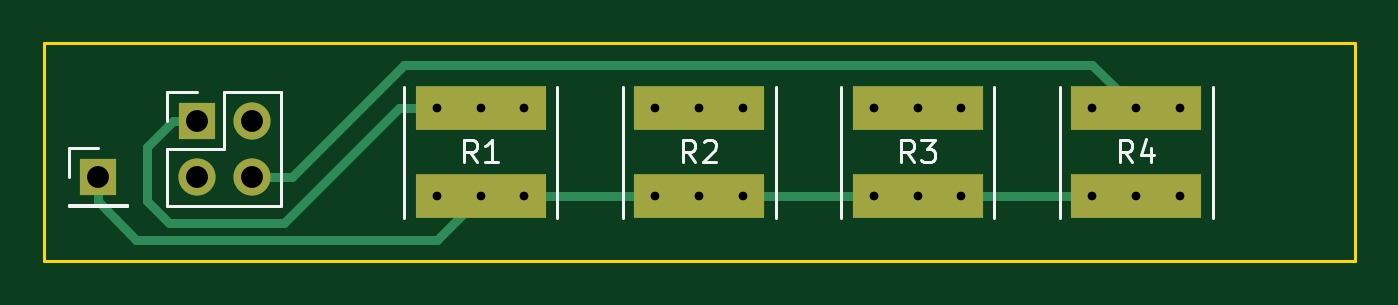
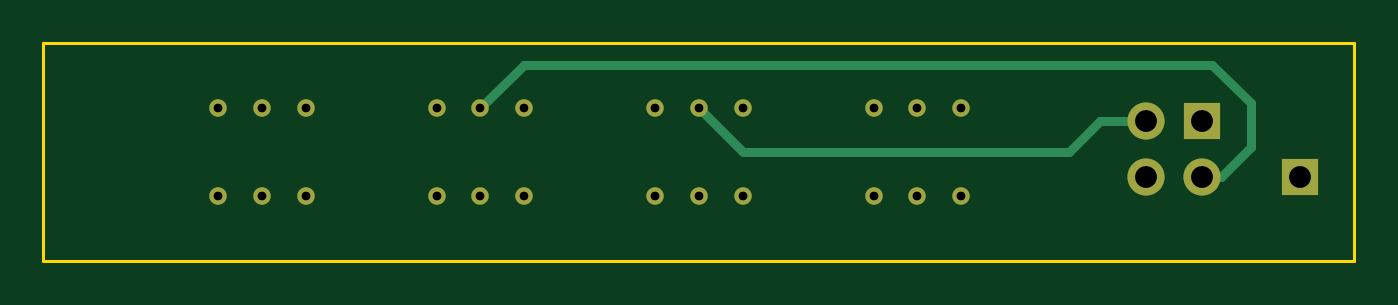
Circuit board: 9 layer files. Board 60.0 x 10.0 mm.
- bottom_copper: matrix_display-B_Cu.gbr (2517 bytes)
- bottom_mask: matrix_display-B_Mask.gbr (1290 bytes)
- outline: matrix_display-Edge_Cuts.gbr (687 bytes)
- top_copper: matrix_display-F_Cu.gbr (3940 bytes)
- top_mask: matrix_display-F_Mask.gbr (1585 bytes)
- paste: matrix_display-F_Paste.gbr (756 bytes)
- top_silk: matrix_display-F_Silkscreen.gbr (3825 bytes)
- drill: matrix_display-NPTH.drl (272 bytes)
- drill: matrix_display-PTH.drl (834 bytes)

=== bottom_copper: matrix_display-B_Cu.gbr ===
%TF.GenerationSoftware,KiCad,Pcbnew,(6.0.2)*%
%TF.CreationDate,2023-11-20T10:03:31+09:00*%
%TF.ProjectId,matrix_display,6d617472-6978-45f6-9469-73706c61792e,rev?*%
%TF.SameCoordinates,Original*%
%TF.FileFunction,Copper,L2,Bot*%
%TF.FilePolarity,Positive*%
%FSLAX46Y46*%
G04 Gerber Fmt 4.6, Leading zero omitted, Abs format (unit mm)*
G04 Created by KiCad (PCBNEW (6.0.2)) date 2023-11-20 10:03:31*
%MOMM*%
%LPD*%
G01*
G04 APERTURE LIST*
%TA.AperFunction,ComponentPad*%
%ADD10R,1.700000X1.700000*%
%TD*%
%TA.AperFunction,ComponentPad*%
%ADD11O,1.700000X1.700000*%
%TD*%
%TA.AperFunction,ViaPad*%
%ADD12C,0.800000*%
%TD*%
%TA.AperFunction,Conductor*%
%ADD13C,0.400000*%
%TD*%
G04 APERTURE END LIST*
D10*
%TO.P,J2,1,Pin_1*%
%TO.N,Net-(J2-Pad1)*%
X52500000Y-55625000D03*
%TD*%
%TO.P,J1,1,Pin_1*%
%TO.N,Net-(J1-Pad1)*%
X57000000Y-53085000D03*
D11*
%TO.P,J1,2,Pin_2*%
%TO.N,Net-(J1-Pad2)*%
X59540000Y-53085000D03*
%TO.P,J1,3,Pin_3*%
%TO.N,Net-(J1-Pad3)*%
X57000000Y-55625000D03*
%TO.P,J1,4,Pin_4*%
%TO.N,Net-(J1-Pad4)*%
X59540000Y-55625000D03*
%TD*%
D12*
%TO.N,Net-(J2-Pad1)*%
X98000000Y-56500000D03*
X102000000Y-56500000D03*
X100000000Y-56500000D03*
%TO.N,Net-(J1-Pad4)*%
X98000000Y-52500000D03*
X102000000Y-52500000D03*
X100000000Y-52500000D03*
%TO.N,Net-(J2-Pad1)*%
X88000000Y-56500000D03*
X92000000Y-56500000D03*
X90000000Y-56500000D03*
%TO.N,Net-(J1-Pad3)*%
X88000000Y-52500000D03*
X92000000Y-52500000D03*
X90000000Y-52500000D03*
%TO.N,Net-(J2-Pad1)*%
X82000000Y-56500000D03*
X80000000Y-56500000D03*
X78000000Y-56500000D03*
%TO.N,Net-(J1-Pad2)*%
X78000000Y-52500000D03*
X82000000Y-52500000D03*
X80000000Y-52500000D03*
%TO.N,Net-(J2-Pad1)*%
X68000000Y-56500000D03*
X72000000Y-56500000D03*
X70000000Y-56500000D03*
%TO.N,Net-(J1-Pad1)*%
X68000000Y-52500000D03*
X72000000Y-52500000D03*
X70000000Y-52500000D03*
%TD*%
D13*
%TO.N,Net-(J1-Pad3)*%
X88000000Y-50500000D02*
X90000000Y-52500000D01*
X86500000Y-50500000D02*
X88000000Y-50500000D01*
%TO.N,Net-(J1-Pad2)*%
X63080000Y-54500000D02*
X78000000Y-54500000D01*
X78000000Y-54500000D02*
X80000000Y-52500000D01*
X61665000Y-53085000D02*
X63080000Y-54500000D01*
X59540000Y-53085000D02*
X61665000Y-53085000D01*
%TO.N,Net-(J1-Pad3)*%
X86500000Y-50500000D02*
X62750000Y-50500000D01*
X87250000Y-50500000D02*
X86500000Y-50500000D01*
X56125000Y-55625000D02*
X57000000Y-55625000D01*
X54750000Y-54250000D02*
X56125000Y-55625000D01*
X54750000Y-52250000D02*
X54750000Y-54250000D01*
X56500000Y-50500000D02*
X54750000Y-52250000D01*
X62750000Y-50500000D02*
X56500000Y-50500000D01*
%TD*%
M02*

=== bottom_mask: matrix_display-B_Mask.gbr ===
%TF.GenerationSoftware,KiCad,Pcbnew,(6.0.2)*%
%TF.CreationDate,2023-11-20T10:03:31+09:00*%
%TF.ProjectId,matrix_display,6d617472-6978-45f6-9469-73706c61792e,rev?*%
%TF.SameCoordinates,Original*%
%TF.FileFunction,Soldermask,Bot*%
%TF.FilePolarity,Negative*%
%FSLAX46Y46*%
G04 Gerber Fmt 4.6, Leading zero omitted, Abs format (unit mm)*
G04 Created by KiCad (PCBNEW (6.0.2)) date 2023-11-20 10:03:31*
%MOMM*%
%LPD*%
G01*
G04 APERTURE LIST*
%ADD10R,1.700000X1.700000*%
%ADD11O,1.700000X1.700000*%
%ADD12C,0.800000*%
G04 APERTURE END LIST*
D10*
%TO.C,J2*%
X52500000Y-55625000D03*
%TD*%
%TO.C,J1*%
X57000000Y-53085000D03*
D11*
X59540000Y-53085000D03*
X57000000Y-55625000D03*
X59540000Y-55625000D03*
%TD*%
D12*
X98000000Y-56500000D03*
X102000000Y-56500000D03*
X100000000Y-56500000D03*
X98000000Y-52500000D03*
X102000000Y-52500000D03*
X100000000Y-52500000D03*
X88000000Y-56500000D03*
X92000000Y-56500000D03*
X90000000Y-56500000D03*
X88000000Y-52500000D03*
X92000000Y-52500000D03*
X90000000Y-52500000D03*
X82000000Y-56500000D03*
X80000000Y-56500000D03*
X78000000Y-56500000D03*
X78000000Y-52500000D03*
X82000000Y-52500000D03*
X80000000Y-52500000D03*
X68000000Y-56500000D03*
X72000000Y-56500000D03*
X70000000Y-56500000D03*
X68000000Y-52500000D03*
X72000000Y-52500000D03*
X70000000Y-52500000D03*
M02*

=== outline: matrix_display-Edge_Cuts.gbr ===
%TF.GenerationSoftware,KiCad,Pcbnew,(6.0.2)*%
%TF.CreationDate,2023-11-20T10:03:31+09:00*%
%TF.ProjectId,matrix_display,6d617472-6978-45f6-9469-73706c61792e,rev?*%
%TF.SameCoordinates,Original*%
%TF.FileFunction,Profile,NP*%
%FSLAX46Y46*%
G04 Gerber Fmt 4.6, Leading zero omitted, Abs format (unit mm)*
G04 Created by KiCad (PCBNEW (6.0.2)) date 2023-11-20 10:03:31*
%MOMM*%
%LPD*%
G01*
G04 APERTURE LIST*
%TA.AperFunction,Profile*%
%ADD10C,0.120000*%
%TD*%
G04 APERTURE END LIST*
D10*
X50000000Y-49500000D02*
X110000000Y-49500000D01*
X110000000Y-59500000D02*
X110000000Y-49500000D01*
X50000000Y-59500000D02*
X110000000Y-59500000D01*
X50000000Y-59500000D02*
X50000000Y-49500000D01*
M02*

=== top_copper: matrix_display-F_Cu.gbr ===
%TF.GenerationSoftware,KiCad,Pcbnew,(6.0.2)*%
%TF.CreationDate,2023-11-20T10:03:31+09:00*%
%TF.ProjectId,matrix_display,6d617472-6978-45f6-9469-73706c61792e,rev?*%
%TF.SameCoordinates,Original*%
%TF.FileFunction,Copper,L1,Top*%
%TF.FilePolarity,Positive*%
%FSLAX46Y46*%
G04 Gerber Fmt 4.6, Leading zero omitted, Abs format (unit mm)*
G04 Created by KiCad (PCBNEW (6.0.2)) date 2023-11-20 10:03:31*
%MOMM*%
%LPD*%
G01*
G04 APERTURE LIST*
%TA.AperFunction,SMDPad,CuDef*%
%ADD10R,6.000000X2.000000*%
%TD*%
%TA.AperFunction,ComponentPad*%
%ADD11R,1.700000X1.700000*%
%TD*%
%TA.AperFunction,ComponentPad*%
%ADD12O,1.700000X1.700000*%
%TD*%
%TA.AperFunction,ViaPad*%
%ADD13C,0.800000*%
%TD*%
%TA.AperFunction,Conductor*%
%ADD14C,0.400000*%
%TD*%
G04 APERTURE END LIST*
D10*
%TO.P,R4,1*%
%TO.N,Net-(J1-Pad4)*%
X100000000Y-52500000D03*
%TO.P,R4,2*%
%TO.N,Net-(J2-Pad1)*%
X100000000Y-56500000D03*
%TD*%
%TO.P,R3,1*%
%TO.N,Net-(J1-Pad3)*%
X90000000Y-52500000D03*
%TO.P,R3,2*%
%TO.N,Net-(J2-Pad1)*%
X90000000Y-56500000D03*
%TD*%
%TO.P,R2,1*%
%TO.N,Net-(J1-Pad2)*%
X80000000Y-52500000D03*
%TO.P,R2,2*%
%TO.N,Net-(J2-Pad1)*%
X80000000Y-56500000D03*
%TD*%
%TO.P,R1,1*%
%TO.N,Net-(J1-Pad1)*%
X70000000Y-52500000D03*
%TO.P,R1,2*%
%TO.N,Net-(J2-Pad1)*%
X70000000Y-56500000D03*
%TD*%
D11*
%TO.P,J2,1,Pin_1*%
%TO.N,Net-(J2-Pad1)*%
X52500000Y-55625000D03*
%TD*%
%TO.P,J1,1,Pin_1*%
%TO.N,Net-(J1-Pad1)*%
X57000000Y-53085000D03*
D12*
%TO.P,J1,2,Pin_2*%
%TO.N,Net-(J1-Pad2)*%
X59540000Y-53085000D03*
%TO.P,J1,3,Pin_3*%
%TO.N,Net-(J1-Pad3)*%
X57000000Y-55625000D03*
%TO.P,J1,4,Pin_4*%
%TO.N,Net-(J1-Pad4)*%
X59540000Y-55625000D03*
%TD*%
D13*
%TO.N,Net-(J2-Pad1)*%
X98000000Y-56500000D03*
X102000000Y-56500000D03*
X100000000Y-56500000D03*
%TO.N,Net-(J1-Pad4)*%
X98000000Y-52500000D03*
X102000000Y-52500000D03*
X100000000Y-52500000D03*
%TO.N,Net-(J2-Pad1)*%
X88000000Y-56500000D03*
X92000000Y-56500000D03*
X90000000Y-56500000D03*
%TO.N,Net-(J1-Pad3)*%
X88000000Y-52500000D03*
X92000000Y-52500000D03*
X90000000Y-52500000D03*
%TO.N,Net-(J2-Pad1)*%
X82000000Y-56500000D03*
X80000000Y-56500000D03*
X78000000Y-56500000D03*
%TO.N,Net-(J1-Pad2)*%
X78000000Y-52500000D03*
X82000000Y-52500000D03*
X80000000Y-52500000D03*
%TO.N,Net-(J2-Pad1)*%
X68000000Y-56500000D03*
X72000000Y-56500000D03*
X70000000Y-56500000D03*
%TO.N,Net-(J1-Pad1)*%
X68000000Y-52500000D03*
X72000000Y-52500000D03*
X70000000Y-52500000D03*
%TD*%
D14*
%TO.N,Net-(J2-Pad1)*%
X98000000Y-56500000D02*
X92000000Y-56500000D01*
X88000000Y-56500000D02*
X82000000Y-56500000D01*
X92000000Y-56500000D02*
X90000000Y-56500000D01*
X82000000Y-56500000D02*
X80000000Y-56500000D01*
X78000000Y-56500000D02*
X72000000Y-56500000D01*
X72000000Y-56500000D02*
X70000000Y-56500000D01*
%TO.N,Net-(J1-Pad1)*%
X68000000Y-52500000D02*
X66250000Y-52500000D01*
%TO.N,Net-(J2-Pad1)*%
X100000000Y-56500000D02*
X98000000Y-56500000D01*
X90000000Y-56500000D02*
X88000000Y-56500000D01*
X80000000Y-56500000D02*
X78000000Y-56500000D01*
%TO.N,Net-(J1-Pad4)*%
X98000000Y-50500000D02*
X93500000Y-50500000D01*
X66500000Y-50500000D02*
X93500000Y-50500000D01*
X100000000Y-52500000D02*
X98000000Y-50500000D01*
%TO.N,Net-(J2-Pad1)*%
X68000000Y-58500000D02*
X54250000Y-58500000D01*
X70000000Y-56500000D02*
X68000000Y-58500000D01*
%TO.N,Net-(J1-Pad1)*%
X70000000Y-52500000D02*
X68000000Y-52500000D01*
X66250000Y-52500000D02*
X61375000Y-57375000D01*
X61375000Y-57375000D02*
X61000000Y-57750000D01*
%TO.N,Net-(J2-Pad1)*%
X54250000Y-58500000D02*
X52500000Y-56750000D01*
X52500000Y-56750000D02*
X52500000Y-55625000D01*
%TO.N,Net-(J1-Pad4)*%
X61375000Y-55625000D02*
X66500000Y-50500000D01*
X59540000Y-55625000D02*
X61375000Y-55625000D01*
%TO.N,Net-(J1-Pad1)*%
X61000000Y-57750000D02*
X55750000Y-57750000D01*
X57000000Y-52625000D02*
X57000000Y-53085000D01*
X54750000Y-56750000D02*
X54750000Y-54250000D01*
X55915000Y-53085000D02*
X57000000Y-53085000D01*
X55750000Y-57750000D02*
X54750000Y-56750000D01*
X54750000Y-54250000D02*
X55915000Y-53085000D01*
%TD*%
M02*

=== top_mask: matrix_display-F_Mask.gbr ===
%TF.GenerationSoftware,KiCad,Pcbnew,(6.0.2)*%
%TF.CreationDate,2023-11-20T10:03:31+09:00*%
%TF.ProjectId,matrix_display,6d617472-6978-45f6-9469-73706c61792e,rev?*%
%TF.SameCoordinates,Original*%
%TF.FileFunction,Soldermask,Top*%
%TF.FilePolarity,Negative*%
%FSLAX46Y46*%
G04 Gerber Fmt 4.6, Leading zero omitted, Abs format (unit mm)*
G04 Created by KiCad (PCBNEW (6.0.2)) date 2023-11-20 10:03:31*
%MOMM*%
%LPD*%
G01*
G04 APERTURE LIST*
%ADD10R,6.000000X2.000000*%
%ADD11R,1.700000X1.700000*%
%ADD12O,1.700000X1.700000*%
%ADD13C,0.800000*%
G04 APERTURE END LIST*
D10*
%TO.C,R4*%
X100000000Y-52500000D03*
X100000000Y-56500000D03*
%TD*%
%TO.C,R3*%
X90000000Y-52500000D03*
X90000000Y-56500000D03*
%TD*%
%TO.C,R2*%
X80000000Y-52500000D03*
X80000000Y-56500000D03*
%TD*%
%TO.C,R1*%
X70000000Y-52500000D03*
X70000000Y-56500000D03*
%TD*%
D11*
%TO.C,J2*%
X52500000Y-55625000D03*
%TD*%
%TO.C,J1*%
X57000000Y-53085000D03*
D12*
X59540000Y-53085000D03*
X57000000Y-55625000D03*
X59540000Y-55625000D03*
%TD*%
D13*
X98000000Y-56500000D03*
X102000000Y-56500000D03*
X100000000Y-56500000D03*
X98000000Y-52500000D03*
X102000000Y-52500000D03*
X100000000Y-52500000D03*
X88000000Y-56500000D03*
X92000000Y-56500000D03*
X90000000Y-56500000D03*
X88000000Y-52500000D03*
X92000000Y-52500000D03*
X90000000Y-52500000D03*
X82000000Y-56500000D03*
X80000000Y-56500000D03*
X78000000Y-56500000D03*
X78000000Y-52500000D03*
X82000000Y-52500000D03*
X80000000Y-52500000D03*
X68000000Y-56500000D03*
X72000000Y-56500000D03*
X70000000Y-56500000D03*
X68000000Y-52500000D03*
X72000000Y-52500000D03*
X70000000Y-52500000D03*
M02*

=== paste: matrix_display-F_Paste.gbr ===
%TF.GenerationSoftware,KiCad,Pcbnew,(6.0.2)*%
%TF.CreationDate,2023-11-20T10:03:31+09:00*%
%TF.ProjectId,matrix_display,6d617472-6978-45f6-9469-73706c61792e,rev?*%
%TF.SameCoordinates,Original*%
%TF.FileFunction,Paste,Top*%
%TF.FilePolarity,Positive*%
%FSLAX46Y46*%
G04 Gerber Fmt 4.6, Leading zero omitted, Abs format (unit mm)*
G04 Created by KiCad (PCBNEW (6.0.2)) date 2023-11-20 10:03:31*
%MOMM*%
%LPD*%
G01*
G04 APERTURE LIST*
%ADD10R,6.000000X2.000000*%
G04 APERTURE END LIST*
D10*
%TO.C,R4*%
X100000000Y-52500000D03*
X100000000Y-56500000D03*
%TD*%
%TO.C,R3*%
X90000000Y-52500000D03*
X90000000Y-56500000D03*
%TD*%
%TO.C,R2*%
X80000000Y-52500000D03*
X80000000Y-56500000D03*
%TD*%
%TO.C,R1*%
X70000000Y-52500000D03*
X70000000Y-56500000D03*
%TD*%
M02*

=== top_silk: matrix_display-F_Silkscreen.gbr ===
%TF.GenerationSoftware,KiCad,Pcbnew,(6.0.2)*%
%TF.CreationDate,2023-11-20T10:03:31+09:00*%
%TF.ProjectId,matrix_display,6d617472-6978-45f6-9469-73706c61792e,rev?*%
%TF.SameCoordinates,Original*%
%TF.FileFunction,Legend,Top*%
%TF.FilePolarity,Positive*%
%FSLAX46Y46*%
G04 Gerber Fmt 4.6, Leading zero omitted, Abs format (unit mm)*
G04 Created by KiCad (PCBNEW (6.0.2)) date 2023-11-20 10:03:31*
%MOMM*%
%LPD*%
G01*
G04 APERTURE LIST*
%ADD10C,0.150000*%
%ADD11C,0.120000*%
G04 APERTURE END LIST*
D10*
%TO.C,R4*%
X99833333Y-54952380D02*
X99500000Y-54476190D01*
X99261904Y-54952380D02*
X99261904Y-53952380D01*
X99642857Y-53952380D01*
X99738095Y-54000000D01*
X99785714Y-54047619D01*
X99833333Y-54142857D01*
X99833333Y-54285714D01*
X99785714Y-54380952D01*
X99738095Y-54428571D01*
X99642857Y-54476190D01*
X99261904Y-54476190D01*
X100690476Y-54285714D02*
X100690476Y-54952380D01*
X100452380Y-53904761D02*
X100214285Y-54619047D01*
X100833333Y-54619047D01*
%TO.C,R3*%
X89833333Y-54952380D02*
X89500000Y-54476190D01*
X89261904Y-54952380D02*
X89261904Y-53952380D01*
X89642857Y-53952380D01*
X89738095Y-54000000D01*
X89785714Y-54047619D01*
X89833333Y-54142857D01*
X89833333Y-54285714D01*
X89785714Y-54380952D01*
X89738095Y-54428571D01*
X89642857Y-54476190D01*
X89261904Y-54476190D01*
X90166666Y-53952380D02*
X90785714Y-53952380D01*
X90452380Y-54333333D01*
X90595238Y-54333333D01*
X90690476Y-54380952D01*
X90738095Y-54428571D01*
X90785714Y-54523809D01*
X90785714Y-54761904D01*
X90738095Y-54857142D01*
X90690476Y-54904761D01*
X90595238Y-54952380D01*
X90309523Y-54952380D01*
X90214285Y-54904761D01*
X90166666Y-54857142D01*
%TO.C,R2*%
X79833333Y-54952380D02*
X79500000Y-54476190D01*
X79261904Y-54952380D02*
X79261904Y-53952380D01*
X79642857Y-53952380D01*
X79738095Y-54000000D01*
X79785714Y-54047619D01*
X79833333Y-54142857D01*
X79833333Y-54285714D01*
X79785714Y-54380952D01*
X79738095Y-54428571D01*
X79642857Y-54476190D01*
X79261904Y-54476190D01*
X80214285Y-54047619D02*
X80261904Y-54000000D01*
X80357142Y-53952380D01*
X80595238Y-53952380D01*
X80690476Y-54000000D01*
X80738095Y-54047619D01*
X80785714Y-54142857D01*
X80785714Y-54238095D01*
X80738095Y-54380952D01*
X80166666Y-54952380D01*
X80785714Y-54952380D01*
%TO.C,R1*%
X69833333Y-54952380D02*
X69500000Y-54476190D01*
X69261904Y-54952380D02*
X69261904Y-53952380D01*
X69642857Y-53952380D01*
X69738095Y-54000000D01*
X69785714Y-54047619D01*
X69833333Y-54142857D01*
X69833333Y-54285714D01*
X69785714Y-54380952D01*
X69738095Y-54428571D01*
X69642857Y-54476190D01*
X69261904Y-54476190D01*
X70785714Y-54952380D02*
X70214285Y-54952380D01*
X70500000Y-54952380D02*
X70500000Y-53952380D01*
X70404761Y-54095238D01*
X70309523Y-54190476D01*
X70214285Y-54238095D01*
D11*
%TO.C,R4*%
X96500000Y-51500000D02*
X96500000Y-57500000D01*
X103500000Y-57500000D02*
X103500000Y-51500000D01*
%TO.C,R3*%
X86500000Y-51500000D02*
X86500000Y-57500000D01*
X93500000Y-57500000D02*
X93500000Y-51500000D01*
%TO.C,R2*%
X76500000Y-51500000D02*
X76500000Y-57500000D01*
X83500000Y-57500000D02*
X83500000Y-51500000D01*
%TO.C,R1*%
X66500000Y-51500000D02*
X66500000Y-57500000D01*
X73500000Y-57500000D02*
X73500000Y-51500000D01*
%TO.C,J2*%
X51170000Y-56955000D02*
X53830000Y-56955000D01*
X51170000Y-56895000D02*
X53830000Y-56895000D01*
X53830000Y-56895000D02*
X53830000Y-56955000D01*
X51170000Y-56895000D02*
X51170000Y-56955000D01*
X51170000Y-55625000D02*
X51170000Y-54295000D01*
X51170000Y-54295000D02*
X52500000Y-54295000D01*
%TO.C,J1*%
X55670000Y-51755000D02*
X57000000Y-51755000D01*
X55670000Y-56955000D02*
X60870000Y-56955000D01*
X58270000Y-54355000D02*
X58270000Y-51755000D01*
X55670000Y-54355000D02*
X58270000Y-54355000D01*
X55670000Y-54355000D02*
X55670000Y-56955000D01*
X55670000Y-53085000D02*
X55670000Y-51755000D01*
X60870000Y-51755000D02*
X60870000Y-56955000D01*
X58270000Y-51755000D02*
X60870000Y-51755000D01*
%TD*%
M02*

=== drill: matrix_display-NPTH.drl ===
M48
; DRILL file {KiCad (6.0.2)} date Mon Nov 20 10:03:27 2023
; FORMAT={-:-/ absolute / inch / decimal}
; #@! TF.CreationDate,2023-11-20T10:03:27+09:00
; #@! TF.GenerationSoftware,Kicad,Pcbnew,(6.0.2)
; #@! TF.FileFunction,NonPlated,1,2,NPTH
FMAT,2
INCH
%
G90
G05
T0
M30

=== drill: matrix_display-PTH.drl ===
M48
; DRILL file {KiCad (6.0.2)} date Mon Nov 20 10:03:27 2023
; FORMAT={-:-/ absolute / inch / decimal}
; #@! TF.CreationDate,2023-11-20T10:03:27+09:00
; #@! TF.GenerationSoftware,Kicad,Pcbnew,(6.0.2)
; #@! TF.FileFunction,Plated,1,2,PTH
FMAT,2
INCH
; #@! TA.AperFunction,Plated,PTH,ViaDrill
T1C0.0157
; #@! TA.AperFunction,Plated,PTH,ComponentDrill
T2C0.0394
%
G90
G05
T1
X2.6772Y-2.0669
X2.6772Y-2.2244
X2.7559Y-2.0669
X2.7559Y-2.2244
X2.8346Y-2.0669
X2.8346Y-2.2244
X3.0709Y-2.0669
X3.0709Y-2.2244
X3.1496Y-2.0669
X3.1496Y-2.2244
X3.2283Y-2.0669
X3.2283Y-2.2244
X3.4646Y-2.0669
X3.4646Y-2.2244
X3.5433Y-2.0669
X3.5433Y-2.2244
X3.622Y-2.0669
X3.622Y-2.2244
X3.8583Y-2.0669
X3.8583Y-2.2244
X3.937Y-2.0669
X3.937Y-2.2244
X4.0157Y-2.0669
X4.0157Y-2.2244
T2
X2.0669Y-2.19
X2.2441Y-2.09
X2.2441Y-2.19
X2.3441Y-2.09
X2.3441Y-2.19
T0
M30

